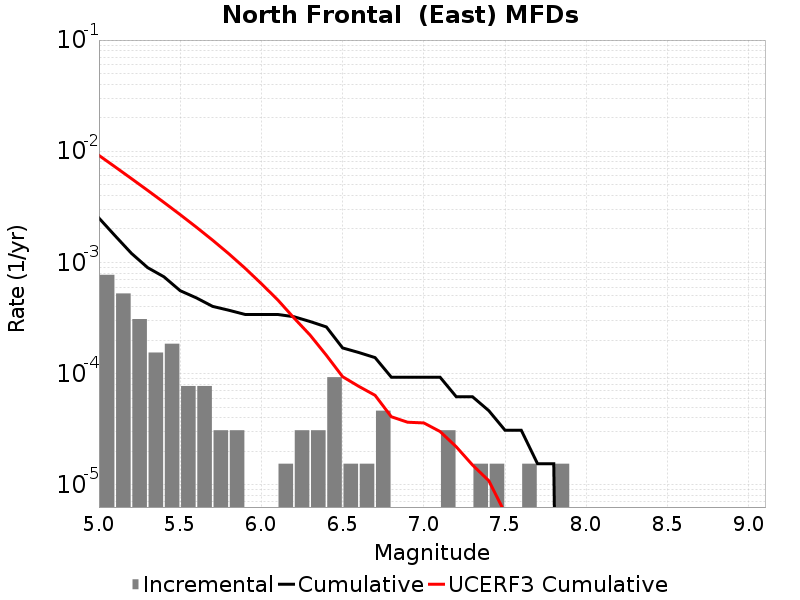

The file beside this chart, header and first rows:
Magnitude, Incremental Rate, Cumulative Rate, UCERF3 Cumulative Rate
5.05, 7.73985E-4, 0.002508, 0.009178
5.15, 5.2630977E-4, 0.001734, 0.007227
5.25, 3.09594E-4, 0.001207, 0.005677
5.35, 1.54797E-4, 8.978226E-4, 0.004446
5.45, 1.857564E-4, 7.430256E-4, 0.003468
5.55, 7.73985E-5, 5.572692E-4, 0.002692
5.65, 7.73985E-5, 4.798707E-4, 0.002075
5.75, 3.09594E-5, 4.024722E-4, 0.001585
5.85, 3.09594E-5, 3.715128E-4, 0.001195
5.95, 0.0, 3.405534E-4, 8.860439E-4
6.05, 0.0, 3.405534E-4, 6.435681E-4
6.15, 1.54797E-5, 3.405534E-4, 4.6175517E-4
6.25, 3.09594E-5, 3.250737E-4, 3.174764E-4
6.35, 3.09594E-5, 2.941143E-4, 2.2199732E-4
6.45, 9.28782E-5, 2.6315489E-4, 1.46229E-4
6.55, 1.54797E-5, 1.702767E-4, 9.3875264E-5
6.65, 1.54797E-5, 1.54797E-4, 7.6794175E-5
6.75, 4.64391E-5, 1.393173E-4, 6.381877E-5
6.85, 0.0, 9.28782E-5, 4.096131E-5
6.95, 0.0, 9.28782E-5, 3.6556685E-5
7.05, 0.0, 9.28782E-5, 3.602327E-5
7.15, 3.09594E-5, 9.28782E-5, 3.0165504E-5
7.25, 0.0, 6.19188E-5, 2.1951173E-5
7.35, 1.54797E-5, 6.19188E-5, 1.5058739E-5
7.45, 1.54797E-5, 4.64391E-5, 1.0884074E-5
7.55, 0.0, 3.09594E-5, 5.5802598E-6
7.65, 1.54797E-5, 3.09594E-5, 5.583857E-7
7.75, 0.0, 1.54797E-5, 0.0
7.85, 1.54797E-5, 1.54797E-5, 0.0
7.95, 0.0, 0.0, 0.0
8.05, 0.0, 0.0, 0.0
8.15, 0.0, 0.0, 0.0
8.25, 0.0, 0.0, 0.0
8.35, 0.0, 0.0, 0.0
8.45, 0.0, 0.0, 0.0
8.55, 0.0, 0.0, 0.0
8.65, 0.0, 0.0, 0.0
8.75, 0.0, 0.0, 0.0
8.85, 0.0, 0.0, 0.0
8.95, 0.0, 0.0, 0.0
9.05, 0.0, 0.0, 0.0
